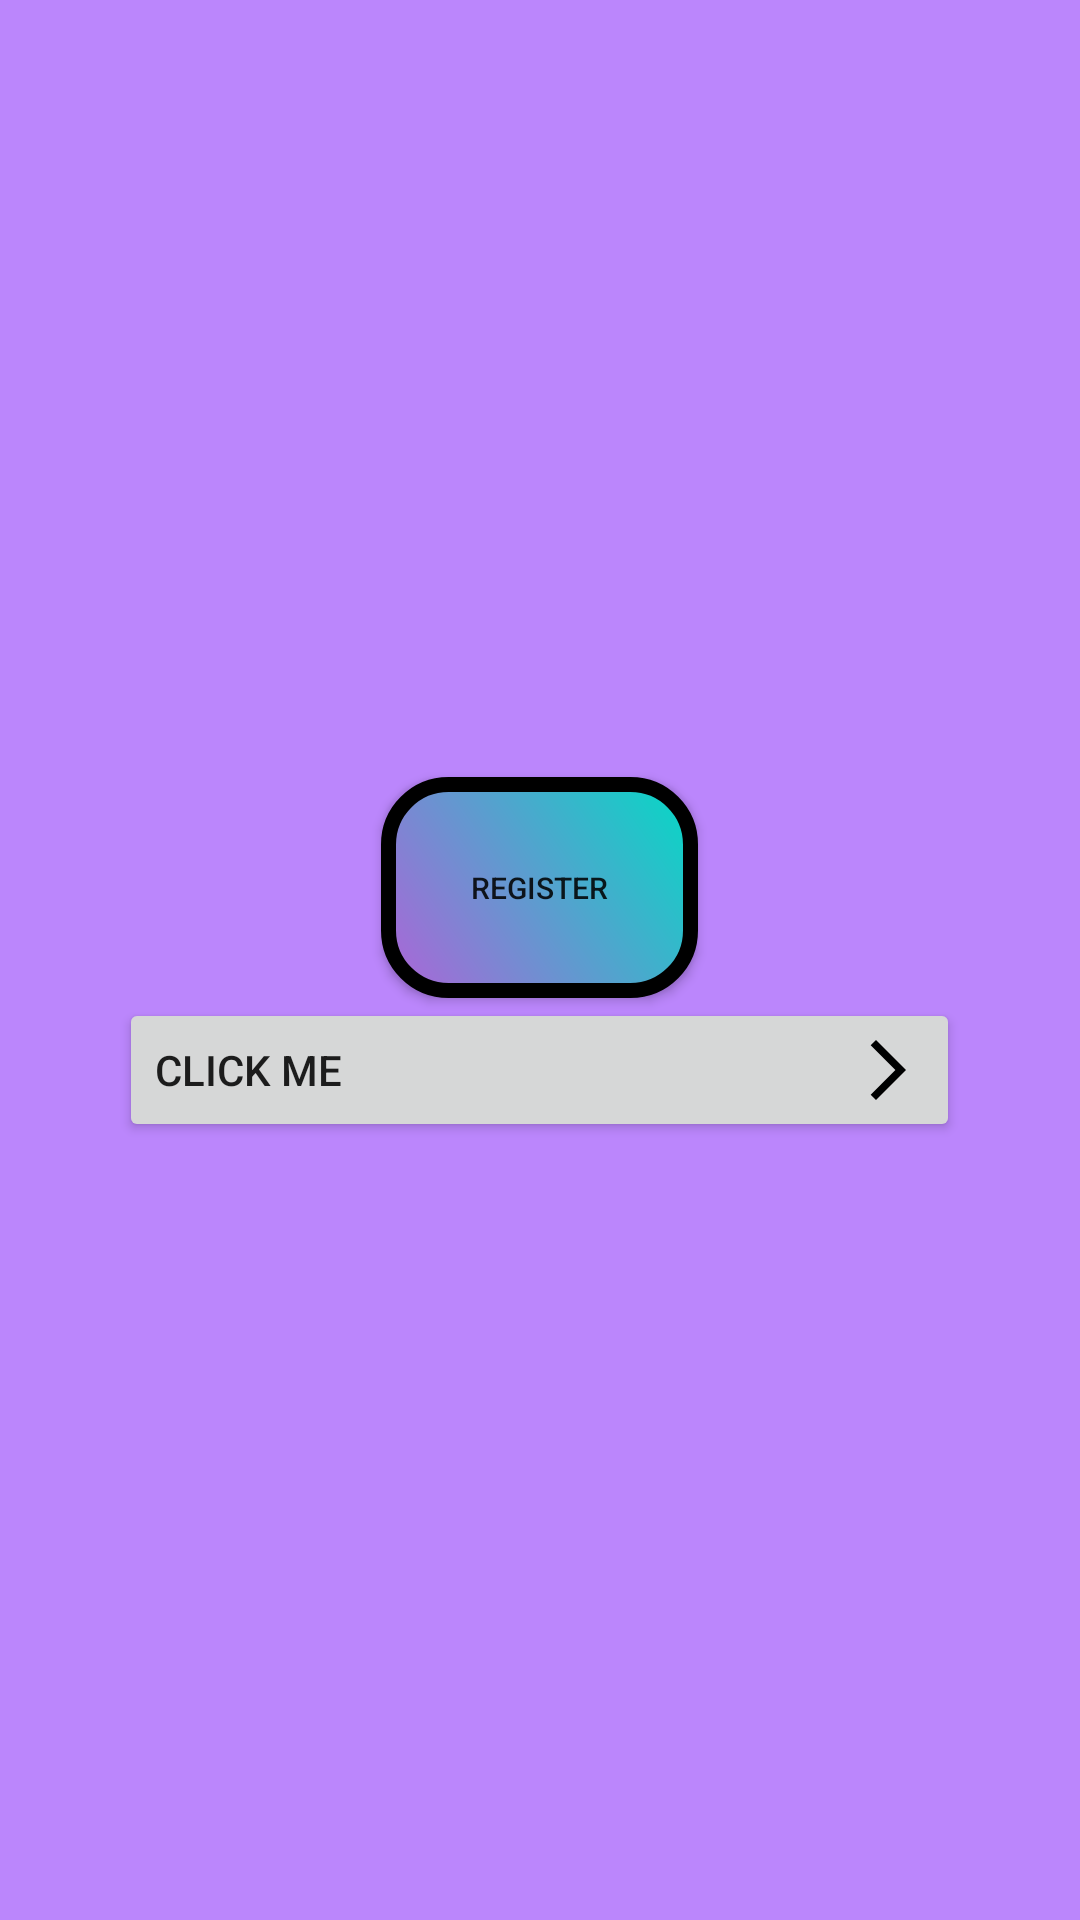

Produce the Android XML layout that renders to this screen, including the resource entries it uses.
<!-- AndroidManifest.xml: application theme Theme.AndroidUiWidgets -->
<!-- res/layout/activity_button_design.xml -->
<?xml version="1.0" encoding="utf-8"?>
<LinearLayout xmlns:android="http://schemas.android.com/apk/res/android"
    xmlns:app="http://schemas.android.com/apk/res-auto"
    xmlns:tools="http://schemas.android.com/tools"
    android:layout_width="match_parent"
    android:layout_height="match_parent"
    tools:context=".Button_design"
    android:orientation="vertical"
    android:padding="30dp"
    android:background="@color/purple_200"
    android:gravity="center">

    <androidx.appcompat.widget.AppCompatButton
        android:layout_width="wrap_content"
        android:layout_height="wrap_content"
        android:text="Register"
        android:textSize="10dp"
        android:background="@drawable/register_btn_design"
        android:padding="30dp" />

    <Button
        android:layout_width="wrap_content"
        android:layout_height="wrap_content"
        android:text="Click me"
        android:drawableRight="@drawable/arrow_forward"
        android:drawablePadding="170dp"/>


</LinearLayout>
<!-- resources referenced by this layout -->
<resources>
  <color name="purple_200">#FFBB86FC</color>
  <!-- drawable arrow_forward (drawable) -->
  <vector
      android:autoMirrored="true"
      android:height="24dp"
      android:tint="#000000"
      android:viewportHeight="24"
      android:viewportWidth="24"
      android:width="24dp"
      xmlns:android="http://schemas.android.com/apk/res/android">
  
      <path
          android:fillColor="@android:color/white"
          android:pathData="M6.23,20.23l1.77,1.77l10,-10l-10,-10l-1.77,1.77l8.23,8.23z"/>
  </vector>
  <!-- drawable register_btn_design (drawable) -->
  <?xml version="1.0" encoding="utf-8"?>
  <shape xmlns:android="http://schemas.android.com/apk/res/android">
  
      <gradient
          android:startColor="@color/btn_color"
          android:endColor="@color/teal_200"
          android:angle="45"/>
  
      <corners
          android:radius="20dp"/>
  
      <stroke
          android:width="5dp"
          android:color="@color/black"/>
  
  </shape>
  <style name="Theme.AndroidUiWidgets" parent="Theme.MaterialComponents.DayNight.DarkActionBar">
          
          <item name="colorPrimary">@color/purple_500</item>
          <item name="colorPrimaryVariant">@color/purple_700</item>
          <item name="colorOnPrimary">@color/white</item>
          
          <item name="colorSecondary">@color/teal_200</item>
          <item name="colorSecondaryVariant">@color/teal_700</item>
          <item name="colorOnSecondary">@color/black</item>
          
          <item name="android:statusBarColor">?attr/colorPrimaryVariant</item>
          
      </style>
  <color name="btn_color">#AF63D8</color>
  <color name="teal_200">#FF03DAC5</color>
  <color name="black">#FF000000</color>
  <color name="purple_500">#FF6200EE</color>
  <color name="purple_700">#FF3700B3</color>
  <color name="white">#FFFFFFFF</color>
  <color name="teal_700">#FF018786</color>
</resources>
